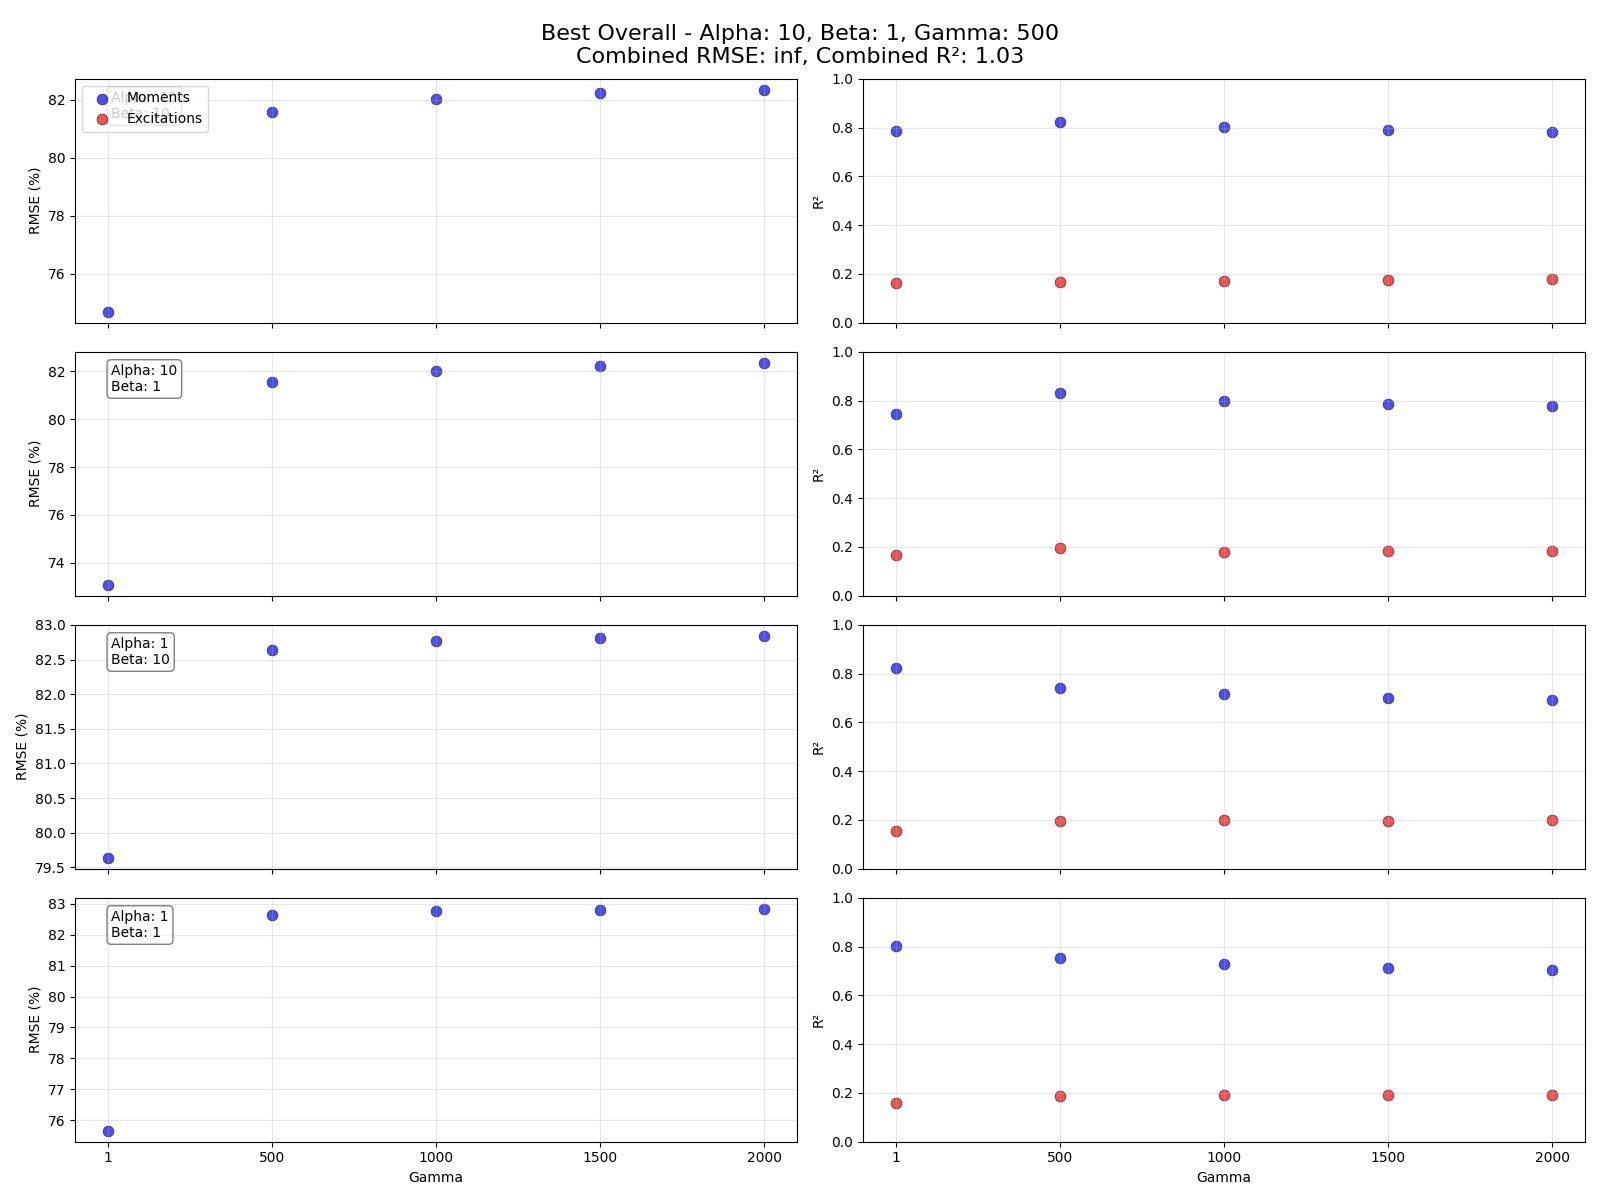

Source data for this figure (header and first rows):
Alpha, Beta, Gamma, RMSE_Moments, R2_Moments, RMSE_Excitations, R2_Excitations
10, 10, 1, 74.69, 0.7872, inf, 0.1638
10, 10, 1000, 82.02, 0.8015, inf, 0.1726
10, 10, 1500, 82.23, 0.7903, inf, 0.1761
10, 10, 2000, 82.35, 0.782, inf, 0.1782
10, 10, 500, 81.57, 0.8208, inf, 0.1666
10, 1, 1, 73.1, 0.7433, inf, 0.1657
10, 1, 1000, 82.02, 0.7982, inf, 0.1802
10, 1, 1500, 82.22, 0.7861, inf, 0.1843
10, 1, 2000, 82.35, 0.7773, inf, 0.1832
10, 1, 500, 81.55, 0.8319, inf, 0.1953
1, 10, 1, 79.64, 0.8223, inf, 0.154
1, 10, 1000, 82.76, 0.7164, inf, 0.1978
1, 10, 1500, 82.82, 0.7012, inf, 0.1969
1, 10, 2000, 82.84, 0.6913, inf, 0.1996
1, 10, 500, 82.63, 0.7417, inf, 0.1963
1, 1, 1, 75.66, 0.8034, inf, 0.1571
1, 1, 1000, 82.76, 0.7283, inf, 0.1896
1, 1, 1500, 82.82, 0.714, inf, 0.19
1, 1, 2000, 82.84, 0.7046, inf, 0.1913
1, 1, 500, 82.63, 0.7522, inf, 0.1875
